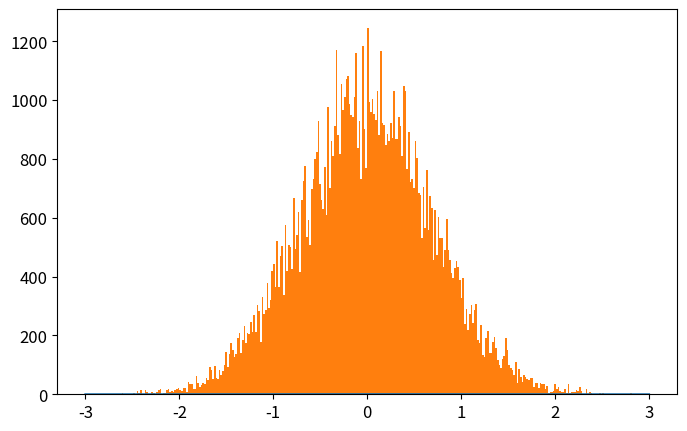

Write the Python code that produced this figure. (Note: this script raises an exception after producing the figure.)
# -*- coding: utf-8 -*-
from __future__ import division
import numpy as np
import matplotlib.pyplot as plt
from time import time

def QHO_ground(x):
    """
    Uso: devuelve amplitud de probabilidad del estado base del Oscilador Armónico cuántico
    """
    return np.pi**(-0.25)*np.exp(-x**2/2.)

def metropolis(N=int(1e6),x0=0.0,delta=0.5,prob_amplitude_sampling=QHO_ground):
    """
    Uso: devuelve x_hist lista con N valores de x muestreados de la densidad de probabilidad
    (definida por la amplitud de probabilidad prob_amplitude_sampling) por el algoritmo
    Metrópolis.

    N: int                          -> número de iteraciones para el algoritmo Metrópolis. 
    x0: float                       -> valor de x con el que el algoritmo inicia el muestreo.
    delta: float                    ->  tamaño máximo del paso en cada iteración de "camino aleatorio" 
                                        usado por la cadena de Markov.
    prob_amplitude_sampling: func   ->  función de densidad de probabilidad a muestrear
    """
    x_hist = [x0]
    for k in range(N):
        xnew = x_hist[-1] + np.random.uniform(-delta,delta)
        acceptance_prob = (np.abs(prob_amplitude_sampling(xnew)/prob_amplitude_sampling(x_hist[-1])))**2
        if np.random.uniform() < acceptance_prob:
            x_hist.append(xnew)
        else:
            x_hist.append(x_hist[-1])
    return x_hist

def run_metropolis(N=1e5, x0=0.0, delta=0.5, prob_amplitude_sampling=QHO_ground, 
                    showplot=True, savefig=[True,'QHO_ground_state.eps'],
                    xlim = 5*2**(-0.5), x_plot = np.linspace(-5*2**(-0.5),5*2**(-0.5),200)):
    """
    Uso: corre el algoritmo Metrópolis que muestrea valores de x de la densidad de  
    probabilidad definida por la amplitud de probabilidad prob_amplitude_sampling y
    grafica el histograma que resulta del algoritmo metrópolis, contrastado con la 
    densidad de probabilidad teórica.
    
    N: int                      -> Número de iteraciones para el algoritmo Metrópolis
    x0: float                   -> valor de x con el que el algoritmo inicia el muestreo.
    delta: float                ->  tamaño máximo del paso en cada iteración de "camino aleatorio" 
    prob_amplitude_sampling     -> Función de densidad de probabilidad a muestrear por el algoritmo.
    showplot = True / False                 -> Elige si muestra o no la gráfica.
    savefig = [True / False, 'name of fig'] -> Elige si guarda o no la gráfica. Nombre del archivo 'name of fig'
    x_lim: float                            -> límite en x para la gráfica
    x_plot: list                            -> valores de x en los que se grafica densidad de probabilidad
    """

    # Corre el algoritmo metrópolis y mide tiempo de cómputo
    t_0 = time()
    x_hist = metropolis(N, x0, delta, prob_amplitude_sampling)
    t_1 = time()
    print('Metropolis algorithm QHO ground state: %.3f seconds for %.0E iterations'%(t_1-t_0,N))

    # Gráfica del histograma y comparación con densidad de probabilidad original
    plt.rcParams.update({'font.size':12})
    plt.figure(figsize=(8,5))
    plt.plot(x_plot,prob_amplitude_sampling(x_plot)**2,
                label=u'QHO densidad de probabilidad\ndel estado base: $|\psi_0(x)|^2$')
    plt.hist(x_hist,bins=int(N**0.5),normed=True,
                label=u'Histograma usando algoritmo\nMetrópolis con %.0E iteraciones'%(N))
    plt.xlim(-xlim,xlim)
    plt.xlabel(u'$x$')
    plt.ylabel(u'$|\psi_0(x)|^2$')
    plt.legend(loc='lower right')
    if savefig[0]==True:
        plt.savefig(savefig[1])
    if showplot==True:
        plt.show()
    plt.close()

    return x_hist

#Para el significado de vada variable ver comentario en función run_metropolis()
N = int(1e5)   
x0 = 0.0
delta = 8
prob_amplitude_sampling = QHO_ground
showplot = False
savefig = [True,'plot_QHO_ground_state.eps']
xlim = 3#5*2**(-0.5)
x_plot = np.linspace(-xlim,xlim,200)

#Corremos el código usando función run_metropolis()
x_hist = run_metropolis(N=N, x0=x0, delta=delta, prob_amplitude_sampling=prob_amplitude_sampling, 
                    showplot=showplot, savefig=savefig,
                    xlim = xlim, x_plot = x_plot)

print(x_hist[0])
